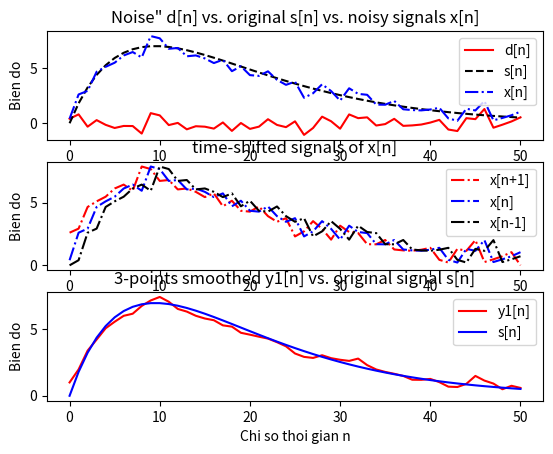
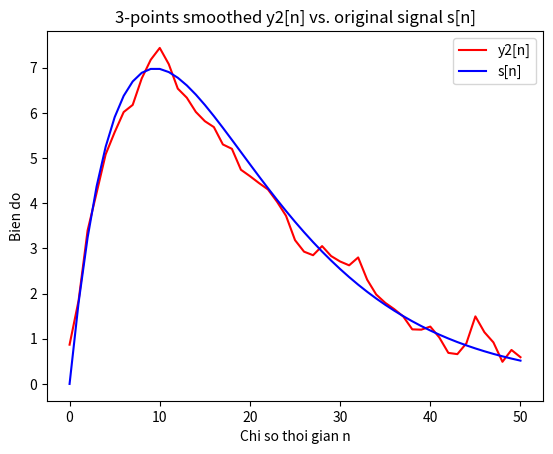
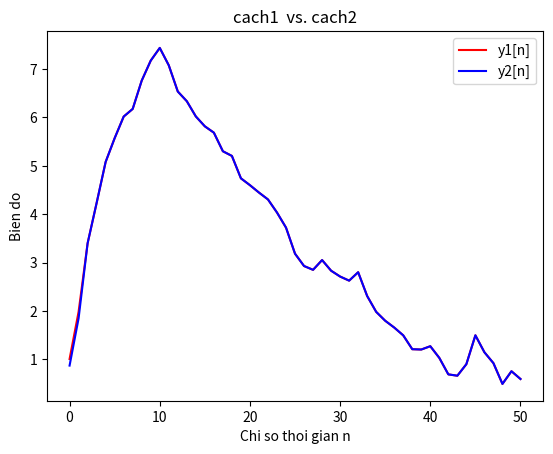
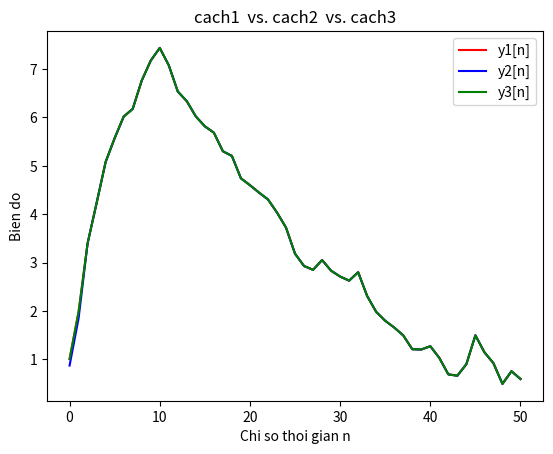

Here is the Python script that generated these plots, in order:
# chuong trinh lam tron 1 tin hieu de khu nhieu(denoise)
# dung bo loc trung binh truot 3 diem(3-points moving-averaging filter)
# co PTSP: y[n] = 1/3*(x[n-1]+x[n]+x[n+1])(he ko nhan qua)
# -> h[n] = 1/3*(delta[n-1]+delta[n]+delta[n+1]) = [1/3, 1/3, 1/3](n=-1, 0, 1)

# problem statement: co tin hieu bi lan voi nhieu x[n], di khoi phuc lai
# tin hieu goc s[n](an trong x[n])
# ky vong KQ: y[n] cang giong s[n] cang tot
from scipy.signal import convolve
import matplotlib.pyplot as plt
from numpy.random import randn
import numpy as np


# sinh tin hieu bi lan voi nhieu cong(additive noise)
# cong suat nhieu ti le voi sqr(A)
A = 0.5
# do dai tin hieu
L = 51
# bien thoi gian roi rac
n = np.arange(0, L)
# sinh tin hieu Gaussian white noise d[n](A=std cua tin hieu nhieu)
d = A*randn(L)
# sinh tin hieu goc s[n] = 2n(0.9) ^ n
s = 2*n*(0.9 ** n)
# tin hieu co nhieu x[n] = s[n]+d[n]
x = s + d

plt.figure(1)
plt.subplot(3, 1, 1)
plt.plot(n, d, 'r-', n, s, 'k--', n, x, 'b-.')
plt.xlabel('Chi so thoi gian n')
plt.ylabel('Bien do')
plt.legend(["d[n]", "s[n]", "x[n]"])
plt.title('Noise" d[n] vs. original s[n] vs. noisy signals x[n]')

#############################################################################################
# CACH 1: cai dat he thong bang cach dich thoi gian va tinh
# TBC cua 3 tin hieu

# x1[n] = x[n+1]
x1 = np.append(x[1:L], 0)
# x2[n] = x[n]
x2 = x
# x3[n] = x[n-1]
x3 = np.append(0, x[0:L-1])

# ve do thi x[n-1], x[n], x[n+1]
plt.subplot(3, 1, 2)
plt.plot(n, x1, 'r-.', n, x2, 'b-.', n, x3, 'k-.')
plt.xlabel('Chi so thoi gian n')
plt.ylabel('Bien do')
plt.legend(['x[n+1]', 'x[n]', 'x[n-1]'])
plt.title('time-shifted signals of x[n]')

# lenh cai dat he thong
y1 = 1/3*(x1+x2+x3)
plt.subplot(3, 1, 3)
# ve do thi y1[n] vs. s[n]
plt.plot(n, y1[0:L], 'r-', n, s[0:L], 'b-')
plt.xlabel('Chi so thoi gian n')
plt.ylabel('Bien do')
plt.legend(['y1[n]', 's[n]'])
plt.title('3-points smoothed y1[n] vs. original signal s[n]')

#############################################################################################
# cach 2: cai dat he thong bang cach dung ham tinh tong chap conv()
# he lay TB truot KHONG nhan qua = ghep noi tiep he som 1 don vi co h1[n] = delta(n+1)
# voi he lay TB truot nhan qua co PTSP yNQ[n] = 1/3*(x[n]+x[n+1]+x[n+2])

# hNQ[n] = [1/3, 1/3, 1/3](Matlab hieu la n=0, 1, 2)
hNQ = 1/3 * np.ones((3))

# y2[n] = x[n] * h[n] = x[n] * (h1[n] * hNQ[n]) = (x[n]*h1[n]) * hNQ[n] = x[n+1] * hNQ[n]
y2 = convolve(x1, hNQ)

# ve do thi y2[n] vs. s[n]
plt.figure(2)
plt.plot(n, y2[0:L], 'r-', n, s[0:L], 'b-')
plt.xlabel('Chi so thoi gian n')
plt.ylabel('Bien do')
plt.legend(['y2[n]', 's[n]'])
plt.title('3-points smoothed y2[n] vs. original signal s[n]')

# ve do thi xep chong y1[n] va y2[n] de test ket qua
plt.figure(3)
plt.plot(n, y1, 'r-', n, y2[0:L], 'b-')
plt.xlabel('Chi so thoi gian n')
plt.ylabel('Bien do')
plt.legend(['y1[n]', 'y2[n]'])
plt.title('cach1  vs. cach2')

#############################################################################################
# cach 3: dung vong lap(hieu n la mot chi so mau nao do)
# PUT YOUR CODE HERE
plt.figure(4)

y3 = np.array([0]*L, dtype=float)
x_z = np.concatenate(([0], x, [0]))
# Su dung bien i vi trong Python, neu dung bien n de lap thi se trung voi n thoi gian o tren
for i in range(0, L):
    j = i+1
    y3[i] = 1/3*(x_z[j-1]+x_z[j]+x_z[j+1])

plt.plot(n, y1[0:L], 'r-', n, y2[0:L], 'b-', n, y3[0:L], 'g-')
plt.xlabel('Chi so thoi gian n')
plt.ylabel('Bien do')
plt.legend(['y1[n]', 'y2[n]', 'y3[n]'])
plt.title('cach1  vs. cach2  vs. cach3')

plt.show()
